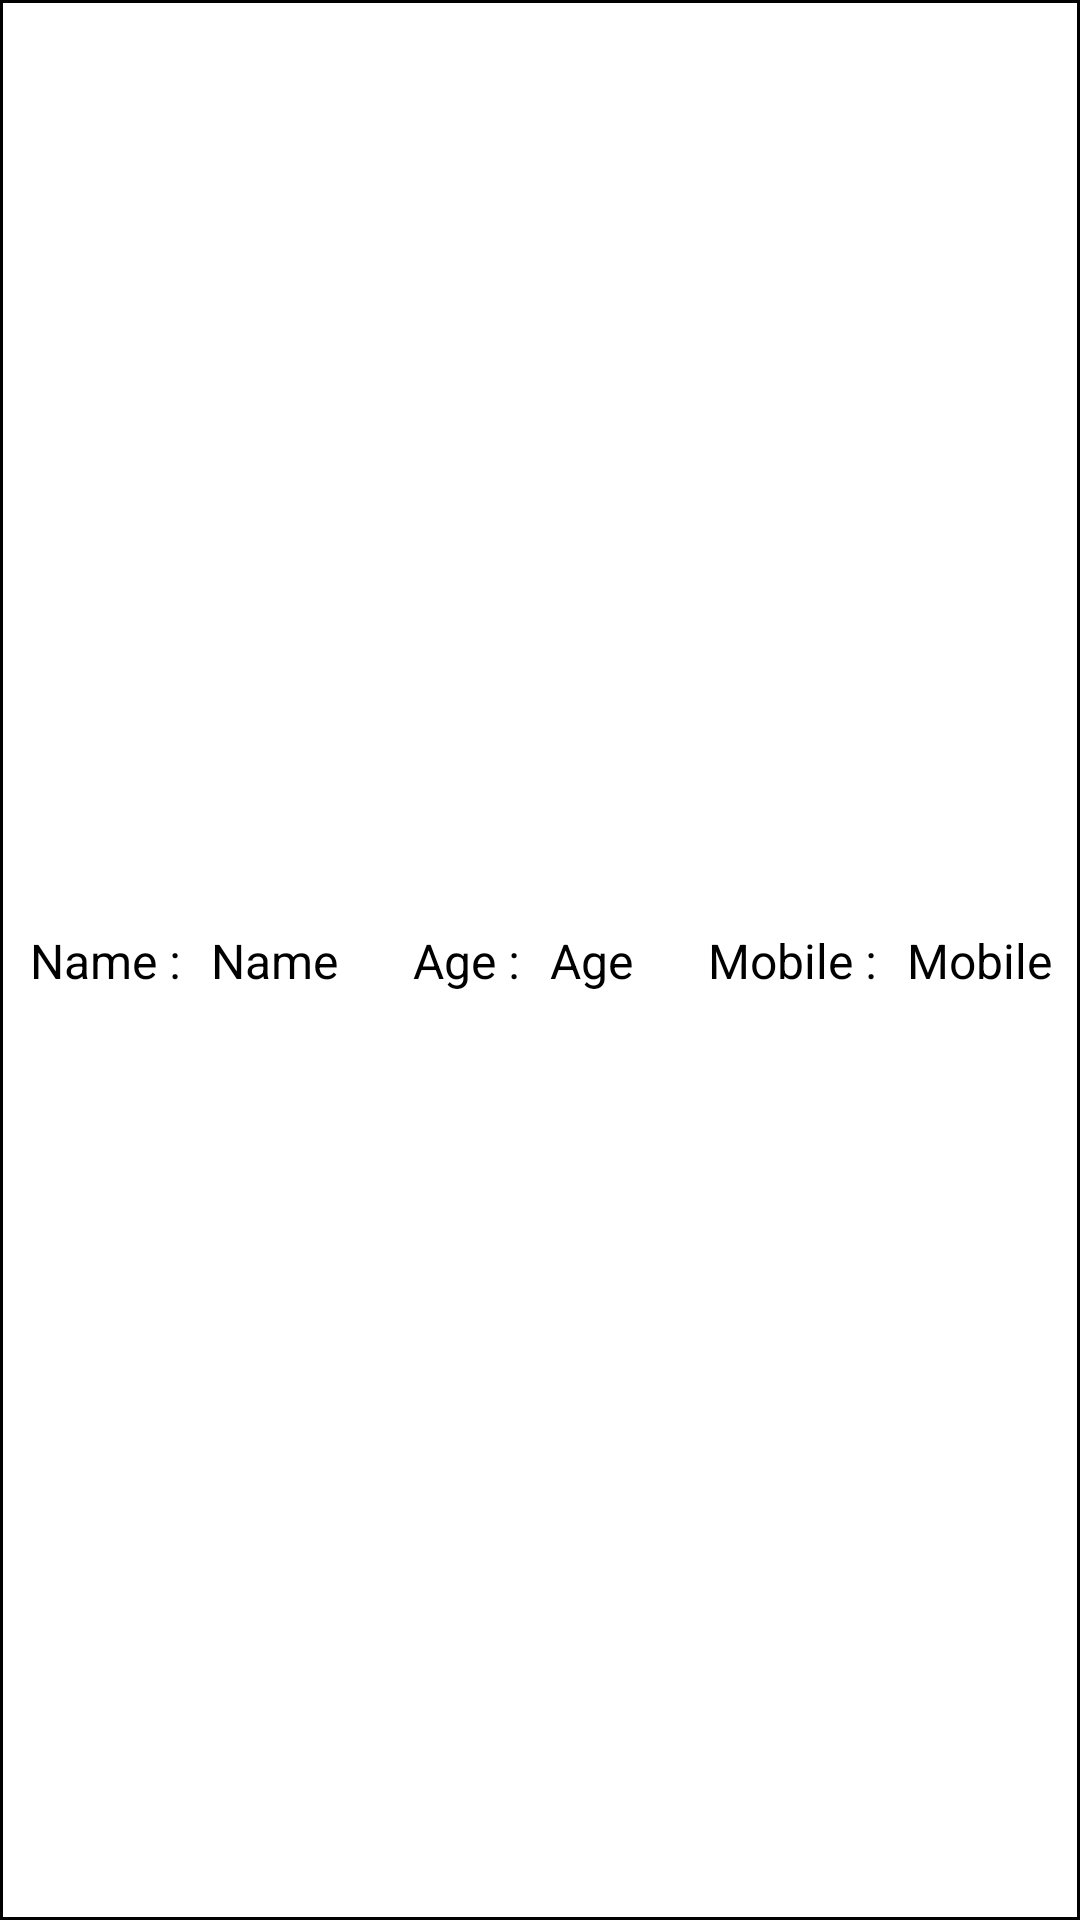

This screen was rendered from an Android layout file. Write that file and the resources it references.
<!-- AndroidManifest.xml: application theme Theme.Realmdatabase -->
<!-- res/layout/list_cell.xml -->
<?xml version="1.0" encoding="utf-8"?>
<androidx.constraintlayout.widget.ConstraintLayout xmlns:android="http://schemas.android.com/apk/res/android"
    xmlns:app="http://schemas.android.com/apk/res-auto"
    android:layout_width="match_parent"
    android:layout_height="wrap_content"
    android:layout_marginStart="2dp"
    android:layout_marginTop="2dp"
    android:layout_marginEnd="2dp"
    android:layout_marginBottom="2dp"
    android:background="@drawable/editext_border">

    <TextView
        android:id="@+id/tvName"
        android:layout_width="wrap_content"
        android:layout_height="wrap_content"
        android:layout_marginStart="10dp"
        android:layout_marginTop="10dp"
        android:layout_marginBottom="10dp"
        android:text="Name :"
        android:textColor="@color/black"
        android:textSize="16sp"
        app:layout_constraintBottom_toBottomOf="parent"
        app:layout_constraintStart_toStartOf="parent"
        app:layout_constraintTop_toTopOf="parent" />

    <TextView
        android:id="@+id/tvShowname"
        android:layout_width="wrap_content"
        android:layout_height="wrap_content"
        android:layout_marginStart="10dp"
        android:text="Name"
        android:textColor="@color/black"
        android:textSize="16sp"
        app:layout_constraintBottom_toBottomOf="@id/tvName"
        app:layout_constraintStart_toEndOf="@id/tvName"
        app:layout_constraintTop_toTopOf="@id/tvName" />

    <TextView
        android:id="@+id/tvAge"
        android:layout_width="wrap_content"
        android:layout_height="wrap_content"
        android:layout_marginStart="25dp"
        android:text="Age :"
        android:textColor="@color/black"
        android:textSize="16sp"
        app:layout_constraintBottom_toBottomOf="@id/tvShowname"
        app:layout_constraintStart_toEndOf="@id/tvShowname"
        app:layout_constraintTop_toTopOf="@id/tvShowname" />

    <TextView
        android:id="@+id/tvShowage"
        android:layout_width="wrap_content"
        android:layout_height="wrap_content"
        android:layout_marginStart="10dp"
        android:text="Age"
        android:textColor="@color/black"
        android:textSize="16sp"
        app:layout_constraintBottom_toBottomOf="@id/tvAge"
        app:layout_constraintStart_toEndOf="@id/tvAge"
        app:layout_constraintTop_toTopOf="@id/tvAge" />

    <TextView
        android:id="@+id/tvMobile"
        android:layout_width="wrap_content"
        android:layout_height="wrap_content"
        android:layout_marginStart="25dp"
        android:text="Mobile :"
        android:textColor="@color/black"
        android:textSize="16sp"
        app:layout_constraintBottom_toBottomOf="@id/tvShowage"
        app:layout_constraintStart_toEndOf="@id/tvShowage"
        app:layout_constraintTop_toTopOf="@id/tvShowage" />

    <TextView
        android:id="@+id/tvShowmobile"
        android:layout_width="wrap_content"
        android:layout_height="wrap_content"
        android:layout_marginStart="10dp"
        android:text="Mobile"
        android:textColor="@color/black"
        android:textSize="16sp"
        app:layout_constraintBottom_toBottomOf="@id/tvMobile"
        app:layout_constraintStart_toEndOf="@id/tvMobile"
        app:layout_constraintTop_toTopOf="@id/tvMobile" />

    <ImageView
        android:id="@+id/ivEdit"
        android:layout_width="30dp"
        android:layout_height="30dp"
        android:layout_marginEnd="10dp"
        android:background="@drawable/edit"
        app:layout_constraintBottom_toBottomOf="@id/ivDelete"
        app:layout_constraintEnd_toStartOf="@id/ivDelete"
        app:layout_constraintTop_toTopOf="@+id/ivDelete" />

    <ImageView
        android:id="@+id/ivDelete"
        android:layout_width="25dp"
        android:layout_height="25dp"
        android:layout_marginEnd="10dp"
        android:background="@drawable/delete"
        app:layout_constraintBottom_toBottomOf="parent"
        app:layout_constraintEnd_toEndOf="parent"
        app:layout_constraintTop_toTopOf="parent" />
    
</androidx.constraintlayout.widget.ConstraintLayout>
<!-- resources referenced by this layout -->
<resources>
  <!-- drawable editext_border (drawable) -->
  <?xml version="1.0" encoding="utf-8"?>
  <shape xmlns:android="http://schemas.android.com/apk/res/android"
      android:shape="rectangle" >
      <solid android:color="#ffffff" />
      <stroke android:width="1dp"
          android:color="#000000"
          />
  </shape>
  <style name="Theme.Realmdatabase" parent="Base.Theme.Realmdatabase" />
  <style name="Base.Theme.Realmdatabase" parent="Theme.Material3.DayNight.NoActionBar">
          
          
      </style>
  <!-- not gathered from this repository: default colours our renderer supplied (Android Studio template values) -->
  <color name="black">#FF000000</color>
</resources>
